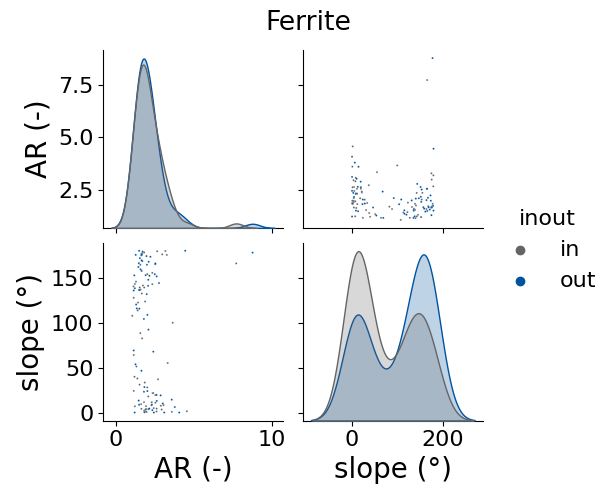

The file beside this chart, header and first rows:
, AR (-), slope (°), inout
0, 1.912, 1.318, in
1, 1.749, 141.2, in
2, 1.888, 123.5, in
3, 2.351, 155.3, in
4, 2.371, 21.65, in
5, 1.437, 122.3, in
6, 1.933, 3.694, in
7, 2.035, 154, in
8, 1.396, 37.84, in
9, 1.599, 136.8, in
10, 1.833, 139, in
11, 1.973, 3.757, in
12, 1.066, 107.6, in
13, 2.314, 11.4, in
14, 2.952, 3.308, in
15, 2.719, 36.99, in
16, 1.983, 0.6573, in
17, 1.237, 6.934, in
18, 3.187, 179.7, in
19, 1.829, 2, in
20, 2.028, 27.89, in
21, 1.83, 178.1, in
22, 1.583, 88.31, in
23, 1.585, 164.3, in
24, 2.443, 4.929, in
25, 2.413, 21.58, in
26, 2.63, 4.367, in
27, 2.351, 142.8, in
28, 2.903, 7.514, in
29, 1.715, 177.3, in
30, 1.212, 39.79, in
31, 1.916, 3.308, in
32, 2.664, 179.4, in
33, 1.696, 82.44, in
34, 1.82, 11.58, in
35, 1.338, 51.19, in
36, 1.417, 113.5, in
37, 1.235, 143, in
38, 2.622, 1.141, in
39, 3.603, 0.73, in
40, 2.55, 10.89, in
41, 1.307, 145.6, in
42, 4.567, 1.494, in
43, 2.985, 175.9, in
44, 1.546, 139.1, in
45, 1.95, 7.083, in
46, 3.337, 55.07, in
47, 1.163, 127.6, in
48, 2.547, 19.41, in
49, 1.68, 132.3, in
50, 3.283, 175.3, in
51, 1.654, 4.078, in
52, 3.659, 99.86, in
53, 1.165, 24.05, in
54, 2.094, 17.86, in
55, 1.534, 31.01, in
56, 3.072, 8.296, in
57, 7.726, 165.9, in
58, 1.149, 140.3, in
59, 2.294, 8.084, in
... 68 more rows
